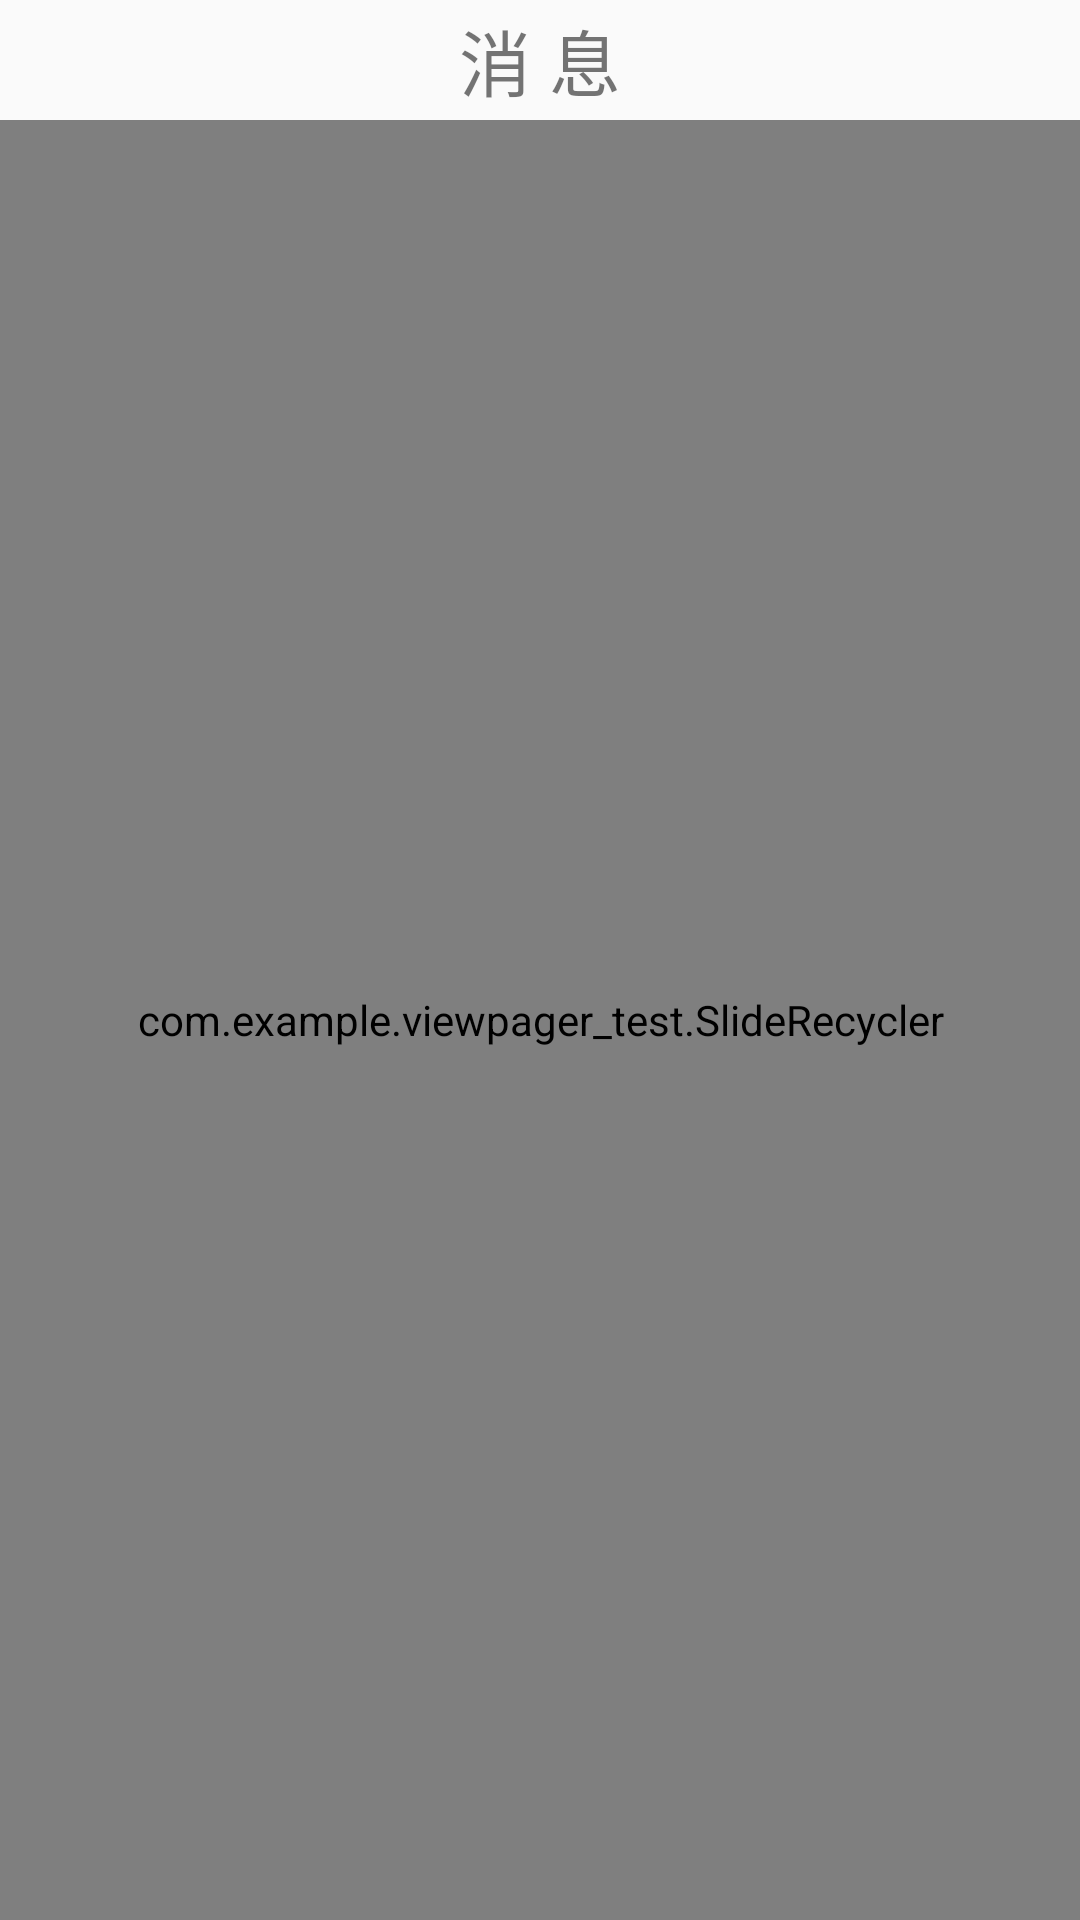

Android layout source for this screen:
<!-- AndroidManifest.xml: application theme AppTheme -->
<!-- res/layout/msg_fragment.xml -->
<?xml version="1.0" encoding="utf-8"?>
<androidx.constraintlayout.widget.ConstraintLayout xmlns:android="http://schemas.android.com/apk/res/android"
    xmlns:app="http://schemas.android.com/apk/res-auto"
    xmlns:tools="http://schemas.android.com/tools"
    android:id="@+id/frameLayout"
    android:layout_width="match_parent"
    android:layout_height="match_parent"
    tools:context=".msg.msgFragment" >

    <TextView
        android:id="@+id/textView"
        android:layout_width="0dp"
        android:layout_height="40dp"
        android:gravity="center"
        android:text="消 息"
        android:textSize="24sp"
        app:layout_constraintEnd_toEndOf="parent"
        app:layout_constraintStart_toStartOf="parent"
        app:layout_constraintTop_toTopOf="parent" />

    <com.example.viewpager_test.SlideRecycler
        android:id="@+id/slideR"
        android:layout_width="0dp"
        android:layout_height="0dp"
        app:layout_constraintBottom_toBottomOf="parent"
        app:layout_constraintEnd_toEndOf="parent"
        app:layout_constraintHorizontal_bias="0.0"
        app:layout_constraintStart_toStartOf="parent"
        app:layout_constraintTop_toBottomOf="@+id/textView"
        app:layout_constraintVertical_bias="0.0" />
</androidx.constraintlayout.widget.ConstraintLayout>
<!-- resources referenced by this layout -->
<resources>
  <style name="AppTheme" parent="Theme.AppCompat.Light.NoActionBar">
          
          <item name="colorPrimary">@color/colorPrimary</item>
          <item name="colorPrimaryDark">@color/colorPrimaryDark</item>
          <item name="colorAccent">@color/colorAccent</item>
      </style>
  <color name="colorPrimary">#008577</color>
  <color name="colorPrimaryDark">#00574B</color>
  <color name="colorAccent">#D81B60</color>
</resources>
